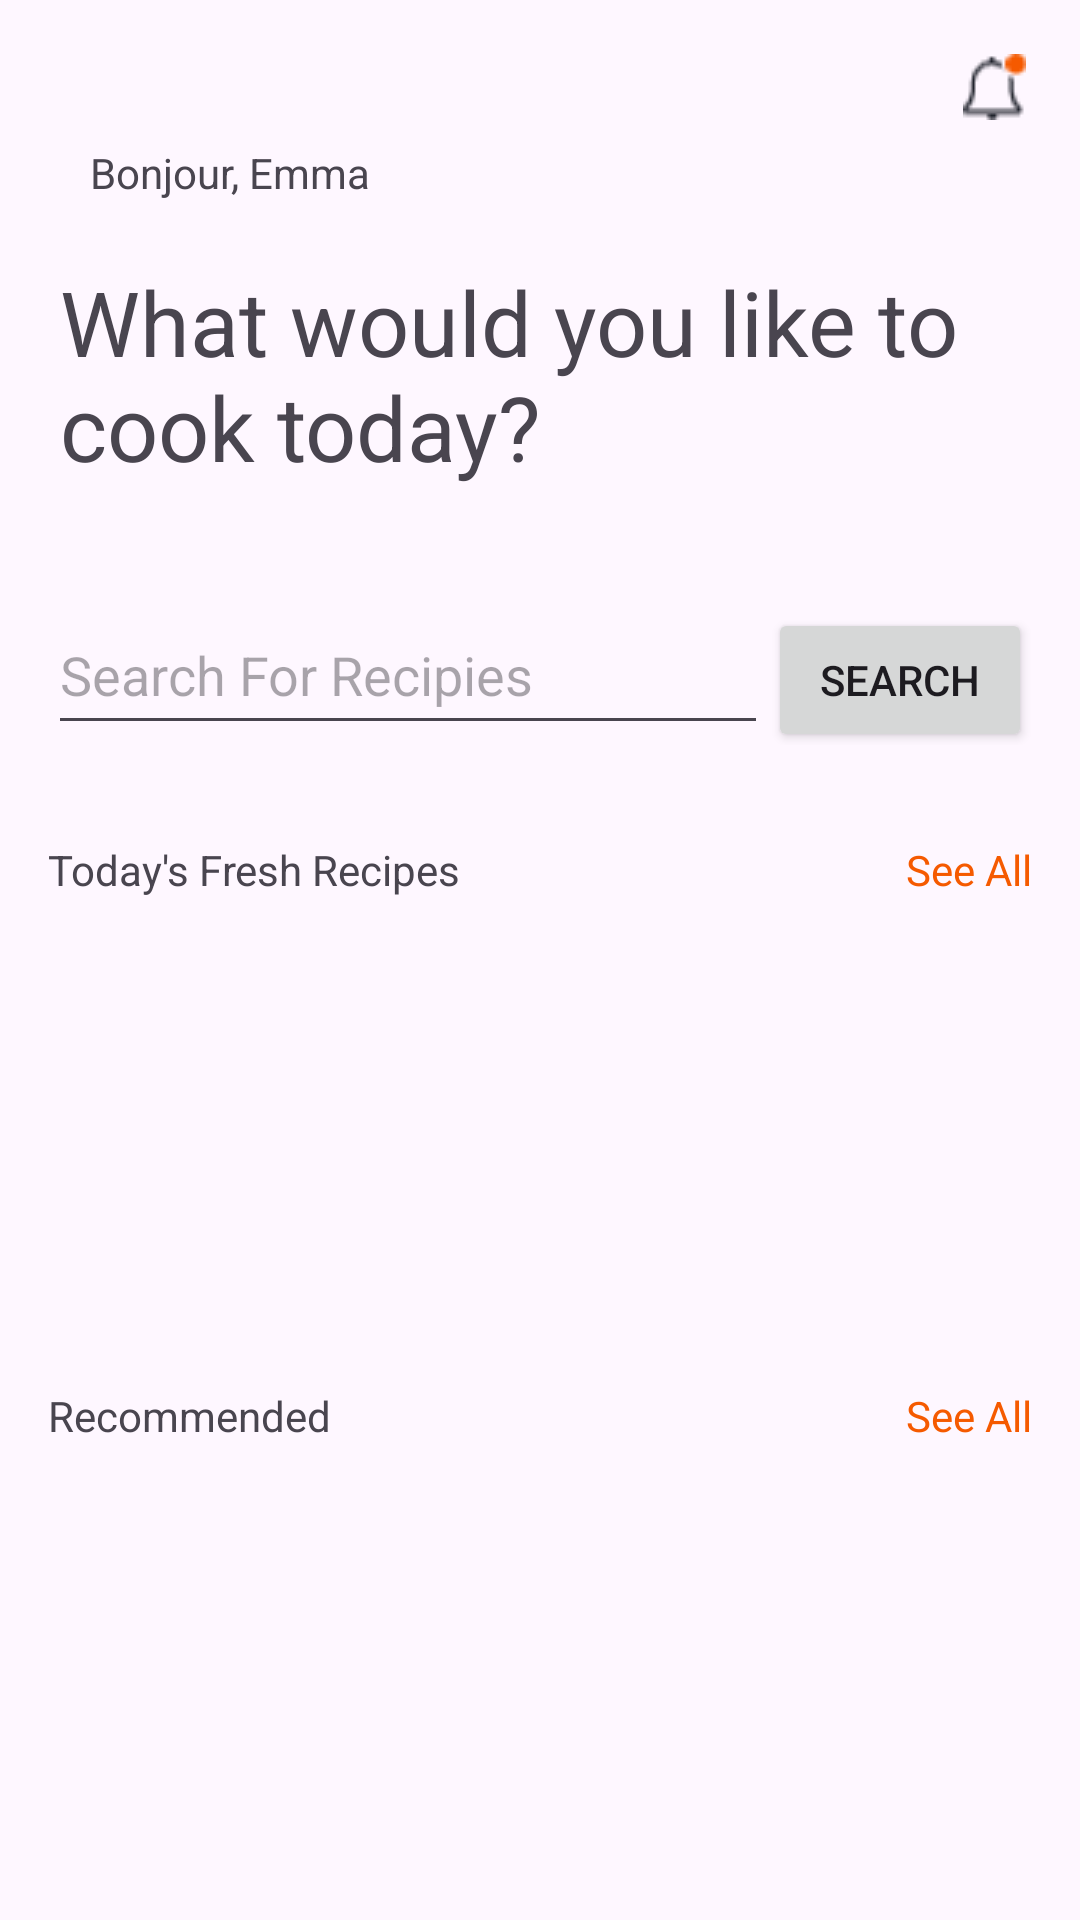

Write the Android layout XML for this screen, with the resource values it uses.
<!-- AndroidManifest.xml: application theme Theme.DailyRecipe -->
<!-- res/layout/home.xml -->
<?xml version="1.0" encoding="utf-8"?>
<RelativeLayout xmlns:android="http://schemas.android.com/apk/res/android"
    android:layout_width="match_parent"
    android:layout_height="match_parent">

    <RelativeLayout
        android:id="@+id/qwe"
        android:layout_marginTop="10dp"
        android:layout_width="match_parent"
        android:layout_height="wrap_content">













        <ImageView
            android:id="@+id/rightImage"
            android:layout_width="wrap_content"
            android:layout_height="wrap_content"
            android:layout_alignParentTop="true"
            android:layout_alignParentEnd="true"
            android:layout_marginStart="8dp"
            android:layout_marginTop="8dp"
            android:layout_marginEnd="18dp"
            android:layout_marginBottom="8dp"
            android:src="@drawable/notifications" />

    </RelativeLayout>

    <RelativeLayout
        android:id="@+id/ert"
        android:layout_width="match_parent"
        android:layout_height="wrap_content"
        android:layout_below="@+id/qwe">

        <TextView
            android:id="@+id/textView1"
            android:layout_width="wrap_content"
            android:layout_height="wrap_content"
            android:text="Bonjour, Emma"
            android:layout_marginLeft="30dp"
             />

    </RelativeLayout>

    <RelativeLayout
        android:id="@+id/jhg"
        android:layout_width="match_parent"
        android:layout_height="wrap_content"
        android:layout_below="@+id/ert">

        <TextView
            android:id="@+id/textView2"
            android:layout_width="wrap_content"
            android:layout_height="wrap_content"
            android:layout_centerInParent="true"
            android:layout_marginStart="20dp"
            android:layout_marginTop="20dp"
            android:layout_marginEnd="20dp"
            android:layout_marginBottom="20dp"
            android:text="What would you like to cook today?"
            android:textSize="30dp" />

    </RelativeLayout>

    <RelativeLayout
        android:layout_width="match_parent"
        android:layout_height="wrap_content"
        android:layout_below="@+id/jhg"
        android:layout_marginTop="0dp"
        android:id="@+id/relativeLayoutWithSearch">

        <LinearLayout
            android:id="@+id/layout3"
            android:layout_width="match_parent"
            android:layout_height="wrap_content"
            android:orientation="horizontal"
            android:layout_alignParentStart="true"
            android:padding="16dp">

            <EditText
                android:id="@+id/searchtext"
                android:layout_width="183dp"
                android:layout_height="50dp"
                android:layout_weight="1"
                android:contentDescription="Search Bar"
                android:hint="Search For Recipies"
                android:imeOptions="actionSearch"
                android:inputType="text"
                android:textColor="@color/white" />

            <Button
                android:id="@+id/searchButton"
                android:layout_width="wrap_content"
                android:layout_height="wrap_content"
                android:text="Search"
                android:contentDescription="Search Button" />

        </LinearLayout>



    </RelativeLayout>
    <RelativeLayout
        android:layout_width="match_parent"
        android:layout_height="wrap_content"
        android:layout_below="@+id/relativeLayoutWithSearch"
        android:id="@+id/relativeLayoutWithText">

        <TextView
            android:id="@+id/leftTextView"
            android:layout_width="wrap_content"
            android:layout_height="wrap_content"
            android:text="Today's Fresh Recipes"
            android:layout_alignParentStart="true"
            android:layout_centerVertical="true"
            android:padding="16dp"/>

        <TextView
            android:id="@+id/rightTextView"
            android:layout_width="wrap_content"
            android:layout_height="wrap_content"
            android:text="See All"
            android:textColor="#F55A00"
            android:layout_alignParentEnd="true"
            android:layout_centerVertical="true"
            android:padding="16dp"/>
    </RelativeLayout>

    <HorizontalScrollView
        android:id="@+id/scrollable"
        android:layout_width="match_parent"
        android:layout_height="131dp"
        android:layout_below="@+id/relativeLayoutWithText">

        <androidx.recyclerview.widget.RecyclerView
            android:id="@+id/recyclerView12"
            android:layout_width="wrap_content"
            android:layout_height="134dp"
            android:layout_marginTop="-4dp"
            android:layout_marginEnd="0dp"
            android:layout_marginBottom="245dp" />

    </HorizontalScrollView>
    <RelativeLayout
        android:layout_width="match_parent"
        android:layout_height="wrap_content"
        android:layout_below="@+id/scrollable"
        android:id="@+id/relativeLayoutWithText1">

        <TextView
            android:id="@+id/leftTextView3"
            android:layout_width="wrap_content"
            android:layout_height="wrap_content"
            android:text="Recommended"
            android:layout_alignParentStart="true"
            android:layout_centerVertical="true"
            android:padding="16dp"/>

        <TextView
            android:id="@+id/rightTextView4"
            android:layout_width="wrap_content"
            android:layout_height="wrap_content"
            android:text="See All"
            android:textColor="#F55A00"
            android:layout_alignParentEnd="true"
            android:layout_centerVertical="true"
            android:padding="16dp"/>
    </RelativeLayout>
    <androidx.recyclerview.widget.RecyclerView
        android:id="@+id/recyclerView1223"
        android:layout_width="match_parent"
        android:layout_height="wrap_content"
        android:layout_below="@+id/relativeLayoutWithText1"
        android:layout_marginTop="8dp"
        android:layout_marginBottom="8dp" />
    <ImageView
        android:id="@+id/menu_button"
        android:layout_width="wrap_content"
        android:layout_height="wrap_content"
        android:src="@drawable/menu"
        android:layout_marginStart="18dp"
        android:layout_marginTop="8dp"
        android:layout_marginEnd="8dp"
        android:layout_marginBottom="8dp"
        android:onClick="toggleMenu" />
</RelativeLayout>
<!-- resources referenced by this layout -->
<resources>
  <!-- drawable notifications: png bitmap (drawable, 487 bytes) -->
  <style name="Theme.DailyRecipe" parent="Base.Theme.DailyRecipe" />
  <style name="Base.Theme.DailyRecipe" parent="Theme.Material3.DayNight.NoActionBar">
          
          
      </style>
  <!-- not gathered from this repository: default colours our renderer supplied (Android Studio template values) -->
  <color name="white">#FFFFFFFF</color>
</resources>
